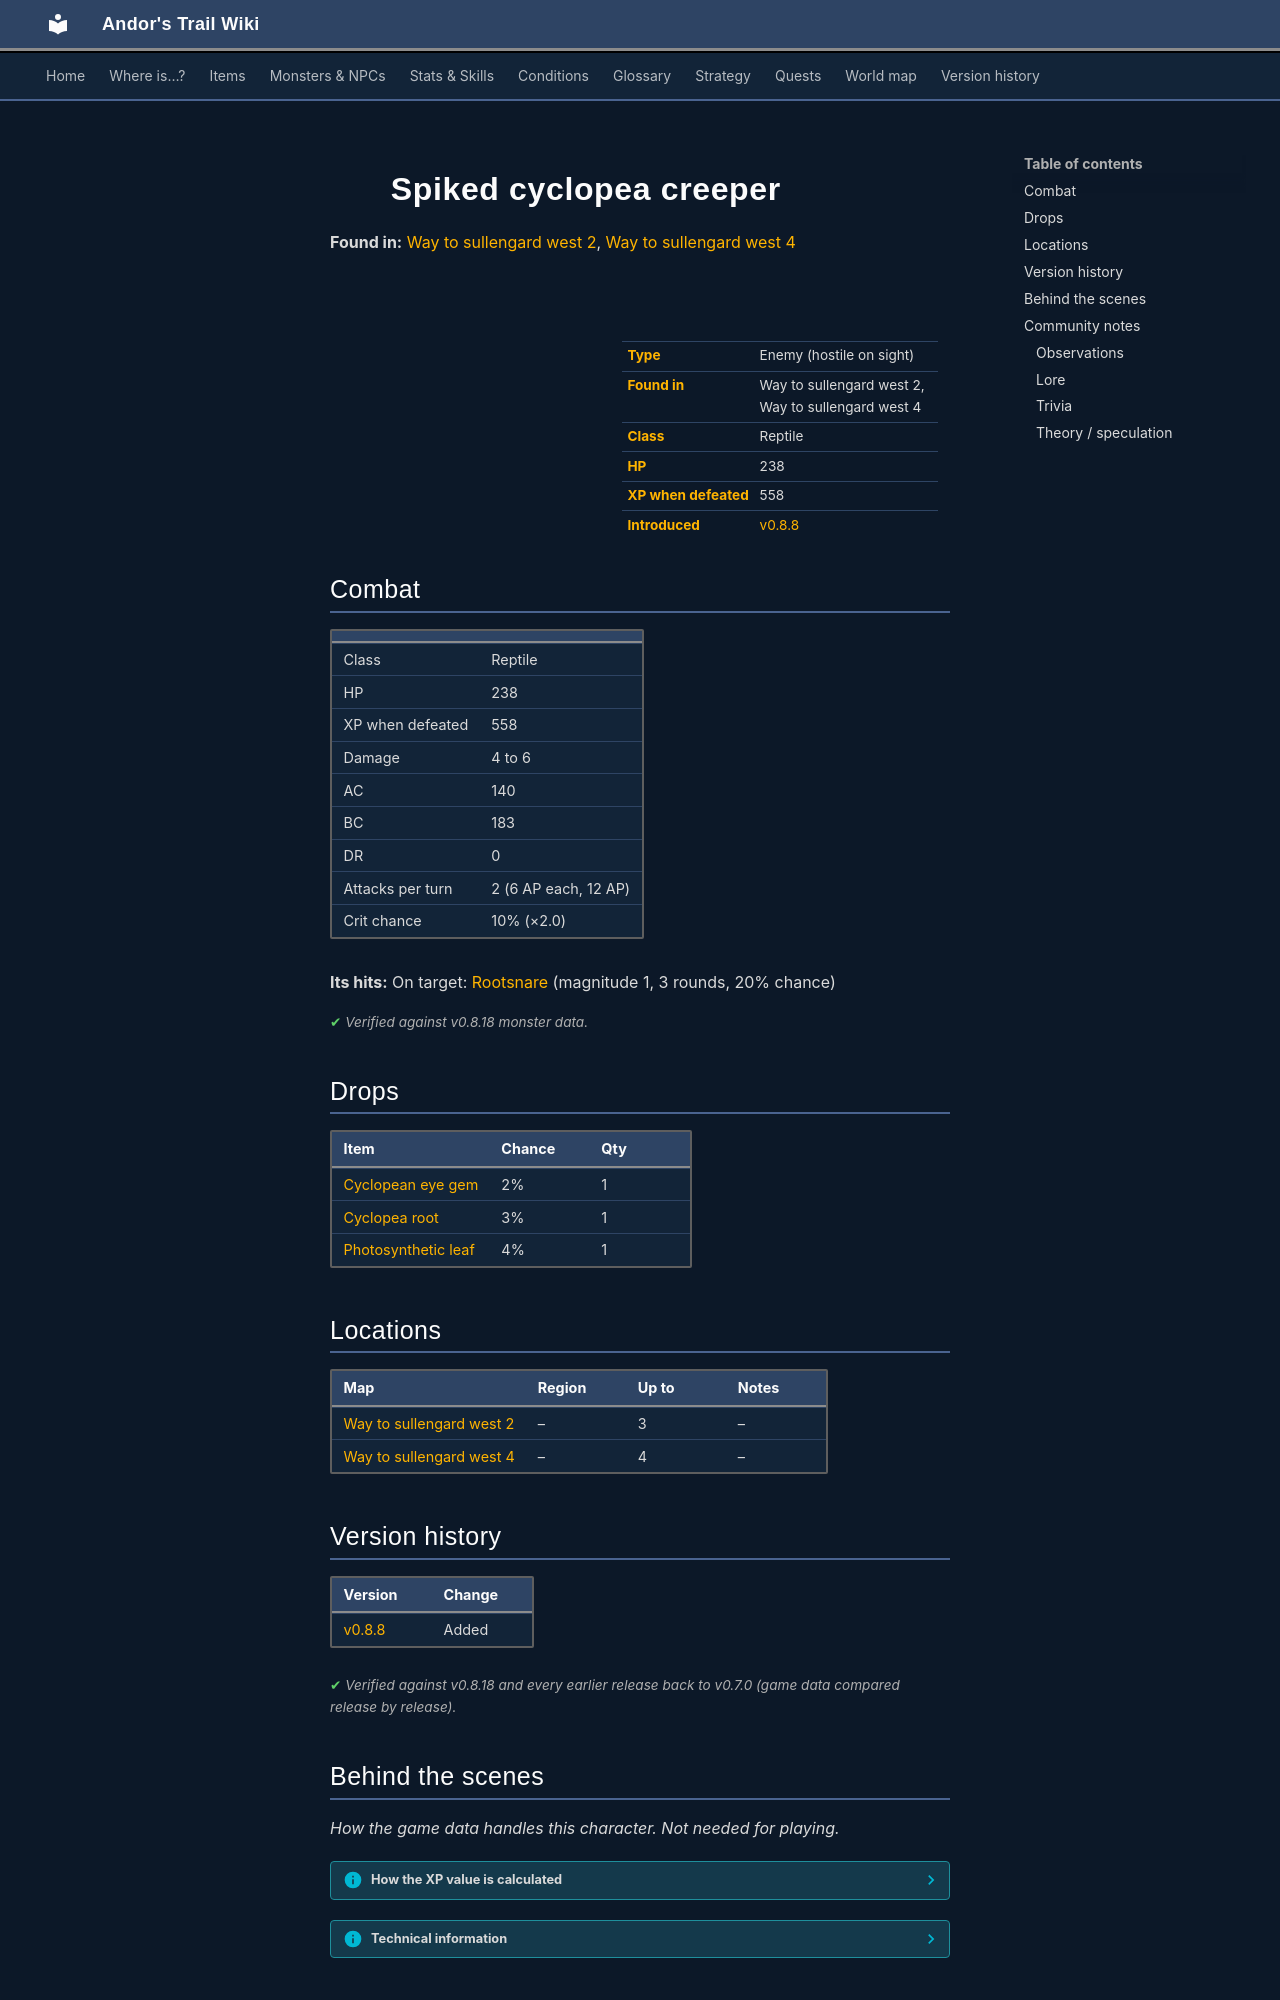

repository: asdfghjkl628/Andor-s-Trail-Wikiiii · page: monsters/spiked_cyclopea_creeper/index.html · generator: mkdocs

---
description: "Spiked cyclopea creeper is an enemy in Andor's Trail (reptile) with 238 HP, worth 558 XP, found in Way to sullengard west 2, Way to sullengard west 4. Drops: Cyclopean eye gem, Cyclopea root, Photosynthetic leaf."
---

# ![](../assets/icons/monsters/monsters_newb_1_1088.png){ .sprite } Spiked cyclopea creeper

**Found in:** [Way to sullengard west 2](../maps/way_to_sullengard_west_2.md), [Way to sullengard west 4](../maps/way_to_sullengard_west_4.md)

<div class="infobox" markdown>

<p class="ib-img"><img class="sprite" src="../../assets/icons/monsters/monsters_newb_1_1088.png" alt=""></p>

| | |
|---|---|
| **Type** | Enemy (hostile on sight) |
| **Found in** | Way to sullengard west 2, Way to sullengard west 4 |
| **Class** | Reptile |
| **HP** | 238 |
| **XP when defeated** | 558 |
| **Introduced** | [v0.8.8](../versions/0.8.8.md) |

</div>

## Combat

| | |
|---|---|
| Class | Reptile |
| HP | 238 |
| XP when defeated | 558 |
| Damage | 4 to 6 |
| AC | 140 |
| BC | 183 |
| DR | 0 |
| Attacks per turn | 2 (6 AP each, 12 AP) |
| Crit chance | 10% (×2.0) |

**Its hits:** On target: [Rootsnare](../conditions/rootsnare.md) (magnitude 1, 3 rounds, 20% chance)


<p class="verified">Verified against v0.8.18 monster data.</p>

## Drops

| Item | Chance | Qty |
|---|---|---|
| [Cyclopean eye gem](../items/cyclopean_eye_gem.md) | 2% | 1 |
| [Cyclopea root](../items/cyclopea_root.md) | 3% | 1 |
| [Photosynthetic leaf](../items/photosynthetic_leaf.md) | 4% | 1 |

## Locations

| Map | Region | Up to | Notes |
|---|---|---|---|
| [Way to sullengard west 2](../maps/way_to_sullengard_west_2.md) | – | 3 | – |
| [Way to sullengard west 4](../maps/way_to_sullengard_west_4.md) | – | 4 | – |


## Version history

| Version | Change |
|---|---|
| [v0.8.8](../versions/0.8.8.md) | Added |

<p class="verified">Verified against v0.8.18 and every earlier release back to v0.7.0 (game data compared release by release).</p>


## Behind the scenes

*How the game data handles this character. Not needed for playing.*

??? info "How the XP value is calculated"

    The game computes each enemy's experience value when it loads the data (`MonsterTypeParser.java`):

    XP = ⌈(attacks per turn × attack chance × average damage × (1 + critical skill × critical multiplier) × 3 + HP × (1 + block chance) + 9 × damage resistance) × 0.7⌉

    Percentages are used as fractions (e.g. 60% = 0.6). Enemies whose attacks inflict a condition are worth 50 XP more. The More Exp skill adds a percentage on top.

??? info "Technical information"

    | | |
    |---|---|
    | Entry ID | `spiked_cyclopea_creeper` |
    | Type (wiki) | Enemy |
    | Spawn group | `spiked_cyclopea_creeper` |
    | Loot table | `spiked_cyclopea_creeper_dl` |
    | Conversation | – |
    | Faction | – |
    | Movement | helpOthers |
    | Icon | `monsters_newb_1:1088` |
    | Defined in | `res/raw/monsterlist_mt_galmore.json` |

    Raw data:

    ```json
    {
     "id": "spiked_cyclopea_creeper",
     "name": "Spiked cyclopea creeper",
     "iconID": "monsters_newb_1:1088",
     "maxHP": 238,
     "maxAP": 12,
     "moveCost": 8,
     "monsterClass": "reptile",
     "movementAggressionType": "helpOthers",
     "attackDamage": {
      "min": 4,
      "max": 6
     },
     "droplistID": "spiked_cyclopea_creeper_dl",
     "attackCost": 6,
     "attackChance": 140,
     "criticalSkill": 12,
     "criticalMultiplier": 2.0,
     "blockChance": 183,
     "hitEffect": {
      "conditionsTarget": [
       {
        "condition": "rootsnare",
        "magnitude": 1,
        "duration": 3,
        "chance": "20"
       }
      ]
     }
    }
    ```


## Community notes

<small>Written by players, not generated from game data. **Observations**: what players notice in-game · **Lore**: the in-world story · **Trivia**: real-world facts, references, development history · **Theory / speculation**: unconfirmed ideas; may just be unfinished content</small>

### Observations

*No notes yet. Contributions are welcome: [add a note](https://github.com/asdfghjkl628/Andor-s-Trail-Wikiiii/new/main/notes/monsters?filename=spiked_cyclopea_creeper.md&value=%23%23%20Observations%0A%0A%3C%21--%20what%20players%20notice%20in-game%20--%3E%0A%0A%23%23%20Lore%0A%0A%3C%21--%20the%20in-world%20story%20--%3E%0A%0A%23%23%20Trivia%0A%0A%3C%21--%20real-world%20facts%2C%20references%2C%20development%20history%20--%3E%0A%0A%23%23%20Theory%20/%20speculation%0A%0A%3C%21--%20unconfirmed%20ideas%3B%20may%20just%20be%20unfinished%20content%20--%3E%0A).*
